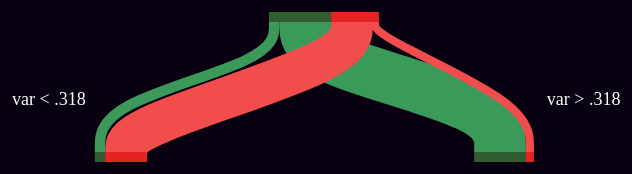
D3 v3 page, settled after 480 driven frames (8 s of simulated time); the page loaded 1 data file(s).



var w = 1280,
    h = 800,
    i = 0,
    max_node_width = 110,
    layer_height = 140, //y difference between nodes (adjustable)
    rect_height = 10, //global height of every node (adjustable to preference)
    root,
    adjustMap = {},
    n_samples,
    line = d3.svg.line()
        .interpolate('basis');
 /*   line = d3.svgline()
        .curve('d3curveLinear');*/

//init tree
d3.json("note.json", load_dataset);
var tree = d3.layout.tree()
    .size([h, w]);
var j = 0;
var diagonal = d3.svg.diagonal()
    .projection(function(d,i) {
        return[d.x, d.y];});

//tree svg
var vis = d3.select("#body").append("svg:svg")
    .attr("width", w)
    .attr("height", h+20)
    .style("fill", "white")
  .append("svg:g")
    .attr("transform", "translate(" + -10 + "," + 20 + ")");

function load_dataset(json) {
  root = json;

  n_samples = root.samples; //total number of samples in tree

 //recursively toggles all nodes in tree
 function toggleAll(d) {
    if (d && d.children) {
      d.children.forEach(toggleAll);
      toggle(d);
    }
  }

   function scaleAll(d) {
    scale(d);
    if (d && d.children) {
      d.children.forEach(scaleAll);
    }
  }
scaleAll(root);
  // Initialize the display to show a few nodes.
// turns off all not in the first layer
  root.children.forEach(toggleAll);
//draws
  update(root);
}

function update(source) {

  var duration = d3.event && d3.event.altKey ? 5000 : 500;

  // Compute the new tree layout.
  var nodes = tree.nodes(root).reverse();

  // Normalize for fixed-depth.
  nodes.forEach(function(d) { d.y = d.depth * layer_height; });

  // Update the nodes…
  var node = vis.selectAll("g.node")
      .data(nodes, function(d) { return d.id || (d.id = ++i); });

  // Enter any new nodes at the parent's previous position.
  var nodeEnter = node.enter().append("svg:g")
      .attr("class", "node")
      .attr("transform", function(d) { return "translate(" + source.x + "," + source.y + ")"; })
      .on("click", function(d) {
          toggle(d); update(d);
      });

 /* green box*/
  nodeEnter.append("svg:rect")
      .attr("x", function(d) {
        return -d.value[0]/2;
      })
      .attr("width", function(d){return d.value[0]})
      .attr("height", rect_height)
      .style("fill", function(d) { return "#1b511f"; })

// description of split
// designed so that position is relative to node
// content of text is specified in json
nodeEnter.append("svg:text")
      .attr("x", function(d){
        if(d && d.parent && d.parent.x > d.x){return -max_node_width*.8;}
        else {return d.samples-max_node_width/10};}) //text is outside tree
       .attr("y", -layer_height/3) //text displays a little above node
      .text(function(d){return d.label})
      .style("stroke", function(d) { return "";})
      .style("fill", function(d) { return "white"; });


 /* red box*/
nodeEnter.append("svg:rect")
      .attr("x", function(d) {
        if(d.value[0]) {return d.value[0]/2;}
        else {return -d.value[1]/2;} //position depends on size of green box
      })
      .attr("width", function(d){return d.value[1]})
      .attr("height", rect_height)
      .style("fill", function(d) { return "#e21111"; })

// invisible box surrounding both
// used for mouseover effects
nodeEnter.append("svg:rect")
    .attr("x", function(d) { return -d.value[0]/2; })
    .attr("width", function(d) {return d.value[0]+d.value[1]})
    .attr("height", rect_height)
    .style("fill","pink")
    .style("fill-opacity", .1)
    .on("mouseover", function(d){
        d3.select(this).style("stroke","white");})
    .on("mouseout",function(d){
        d3.select(this).style("stroke","");})
    .append("svg:title")
    .text(function(d) { return Math.round((d.value[0]+d.value[1])*n_samples/max_node_width); });

    // Creating red green and green path objects
    // Paths will connect upward from child to parent
    // paths are broken into 2 classes (one for each category)
    // this is because the math is a little different depending on path color

    nodeEnter.append("svg:path")
    .attr('class', 'leftlink')
     .style('stroke', "#3b995a")
    .style('stroke-width', function(d) {
        return d.value[0];})
    .attr("transform", function(d) { return "scale(" + .1 + "," + .1 + ")"; }) //path starts tiny
    .on('mouseover', function() {
            d3.select(this).attr('stroke-opacity', '.7')
        })
    .on('mouseout', function() {
            d3.select(this).attr('stroke-opacity', '1')
        })
    .append("svg:title")
    .text(function(d) { return Math.round(d.value[0]*n_samples/max_node_width); }); //displays tooltip on mouseover

    nodeEnter.append("svg:path")
    .attr('class', 'rightlink')
     .style('stroke', "#f24d4d")
    .style('stroke-width', function(d) {
        return d.value[0];})
    .attr("transform", function(d) { return "scale(" + .1 + "," + .1 + ")"; }) //path starts tiny
    .on('mouseover', function() {
            d3.select(this).attr('stroke-opacity', '.7')
        })
    .on('mouseout', function() {
            d3.select(this).attr('stroke-opacity', '1')
        })
    .append("svg:title")
    .text(function(d) { return Math.round(d.value[1]*n_samples/max_node_width); }); //displays tooltip on mouseover

  // Transition nodes to their new position.
  var nodeUpdate = node.transition()
      .duration(duration)
      .attr("transform", function(d) { return "translate(" + d.x + "," + d.y + ")"; });


    // handles tricky math to create path from child node to parent
    // each path is composed of 4 points (0/3 1/3 2/3 3/3) up the path
    //.leftlink = green path, .rightlink = red path
    nodeUpdate.select(".leftlink" )
    .style('stroke-width', function(d) {
        return d.value[0];})

    .style('stroke', "#3b995a")
    .attr('d', function(d){
        var sourcey = 0;
        var p =d.parent;
        var points;
        if(d.parent) {
            //left node of green branch
            if(d.parent.x > d.x){
            points =  [
                     [0, 0 ],
                     [0,  -layer_height/3 ],
                     [d.parent.x-d.x+d.value[0]/2-d.parent.value[0]/2,-2*layer_height/3],
                     [d.parent.x-d.x+d.value[0]/2-d.parent.value[0]/2, -(layer_height-rect_height)]
                  ];}
            //right node of green branch
            else{
                  points =  [
                     [0, 0 ],
                     [0,  -layer_height/3 ],
                     [d.parent.x-d.x+(d.parent.value[0] - d.value[0])/2,-2*layer_height/3],
                     [d.parent.x-d.x+(d.parent.value[0] - d.value[0])/2,
                      -(layer_height-rect_height)]
                      ];}


        }
        else{
            points = [[0,0], [0,0]] //no parent, no path
        }
        return line(points);
    })
    .attr("transform", function(d) { return "scale(" + 1 + "," + 1 + ")"; }) //"grows" path
    .transition().duration(duration);



    // for the red path, the height of the 2 middle points are offset
    // this is done to avoid overlap with the green path
    // offset is 1/6 of layer height currently
    // height of the middle two points can be adjusted to fit preferences

    nodeUpdate.select(".rightlink" )
    .style('stroke-width', function(d) {
        return d.value[1]*1.00;})
    .style('stroke', "#f24d4d")
    .attr("transform", function(d) { return "scale(" + 1 + "," + 1 + ")"; })
    .attr('d', function(d){
        var targety = layer_height;
        var targetx = adjustMap[d.label];
        var sourcey = 0;
        var p =d.parent;
        var points;
        if(d.parent) {
            //red path left node
            if(d.parent.x > d.x){
                points =  [
                    [d.value[0]/2+d.value[1]/2, 0 ],
                    [d.value[0]/2+d.value[1]/2,  -(1/3*layer_height-1/6*layer_height)],
                    [d.parent.x-d.x+d.parent.value[0]/2+ d.parent.value[1]/2-(d.parent.value[1] - d.value[1])/2,-2/3*layer_height],
                    [d.parent.x-d.x+d.parent.value[0]/2+ d.parent.value[1]/2-(d.parent.value[1] - d.value[1])/2,  -(layer_height-rect_height)]
                ];}
            //red path right node
            else{
                points =  [
                    [d.value[0]/2+d.value[1]/2, 0 ],
                    [d.value[0]/2+d.value[1]/2,  - (1/3*layer_height)],
                    [d.parent.x-d.x+d.parent.value[0]/2+ d.parent.value[1]/2+(d.parent.value[1] - d.value[1])/2,-(2/3*layer_height+layer_height/6)],
                    [d.parent.x-d.x+d.parent.value[0]/2+ d.parent.value[1]/2+(d.parent.value[1] - d.value[1])/2,  -(layer_height-rect_height)]
                ];}
        }
        else{
            points = [[0,0], [0,0]] //no parent, no path
        }
        return line(points);
    })
    .transition().duration(duration)


  // Transition exiting nodes to the parent's new position.
  var nodeExit = node.exit().transition()
    .duration(duration)
      .attr("transform", function(d) { return "translate(" + source.x + "," + source.y + ")"; })

//makes path smaller on exit
nodeExit.select(".leftlink")
      //.style('stroke-width', 0)
      .duration(duration).attr('transform', function(d){
          return "scale(" + 0 + "," + 0 + ")"; })

//makes path smaller on exit
nodeExit.select(".rightlink")
      //.style('stroke-width', 0)
      .duration(duration).attr('transform', function(d){
          return "scale(" + 0 + "," + 0 + ")"; })
  nodeExit.select("text")
      .style("fill-opacity", 1e-6);
  // Update the links
  var link = vis.selectAll("path.link")
      .data(tree.links(nodes), function(d) { return d.target.id; });
nodeExit.remove()

  // Stash the old positions for transition.
  nodes.forEach(function(d) {
    d.x0 = d.x;
    d.y0 = d.y;
  });

}

// Toggle children.
function toggle(d) {
  if (d.children) {
    d._children = d.children;
    d.children = null;
  } else {
    d.children = d._children;
    d._children = null;
  }
}

//scales nodes and connecting width
//useful for handling new data with more/less entries per node
//called only once
function scale(d) {
  d.samples /= n_samples/max_node_width;
  d.value[0] /= n_samples/max_node_width;
  d.value[1] /= n_samples/max_node_width;
}




### data: note.json
{
 "samples": 1097,
 "value": [
  619,
  478
 ],
 "label": "",
 "type": "split",
 "children": [
  {
   "error": 0.0,
   "samples": 521,
   "value": [
    104,
    417
   ],
   "label": "var < .318",
   "type": "split",
   "children": [
    "{... 5 keys}",
    "{... 4 keys}"
   ]
  },
  {
   "error": 0,
   "samples": 576,
   "value": [
    515,
    81
   ],
   "label": "var > .318",
   "type": "split",
   "children": [
    "{... 6 keys}",
    "{... 5 keys}"
   ]
  }
 ]
}